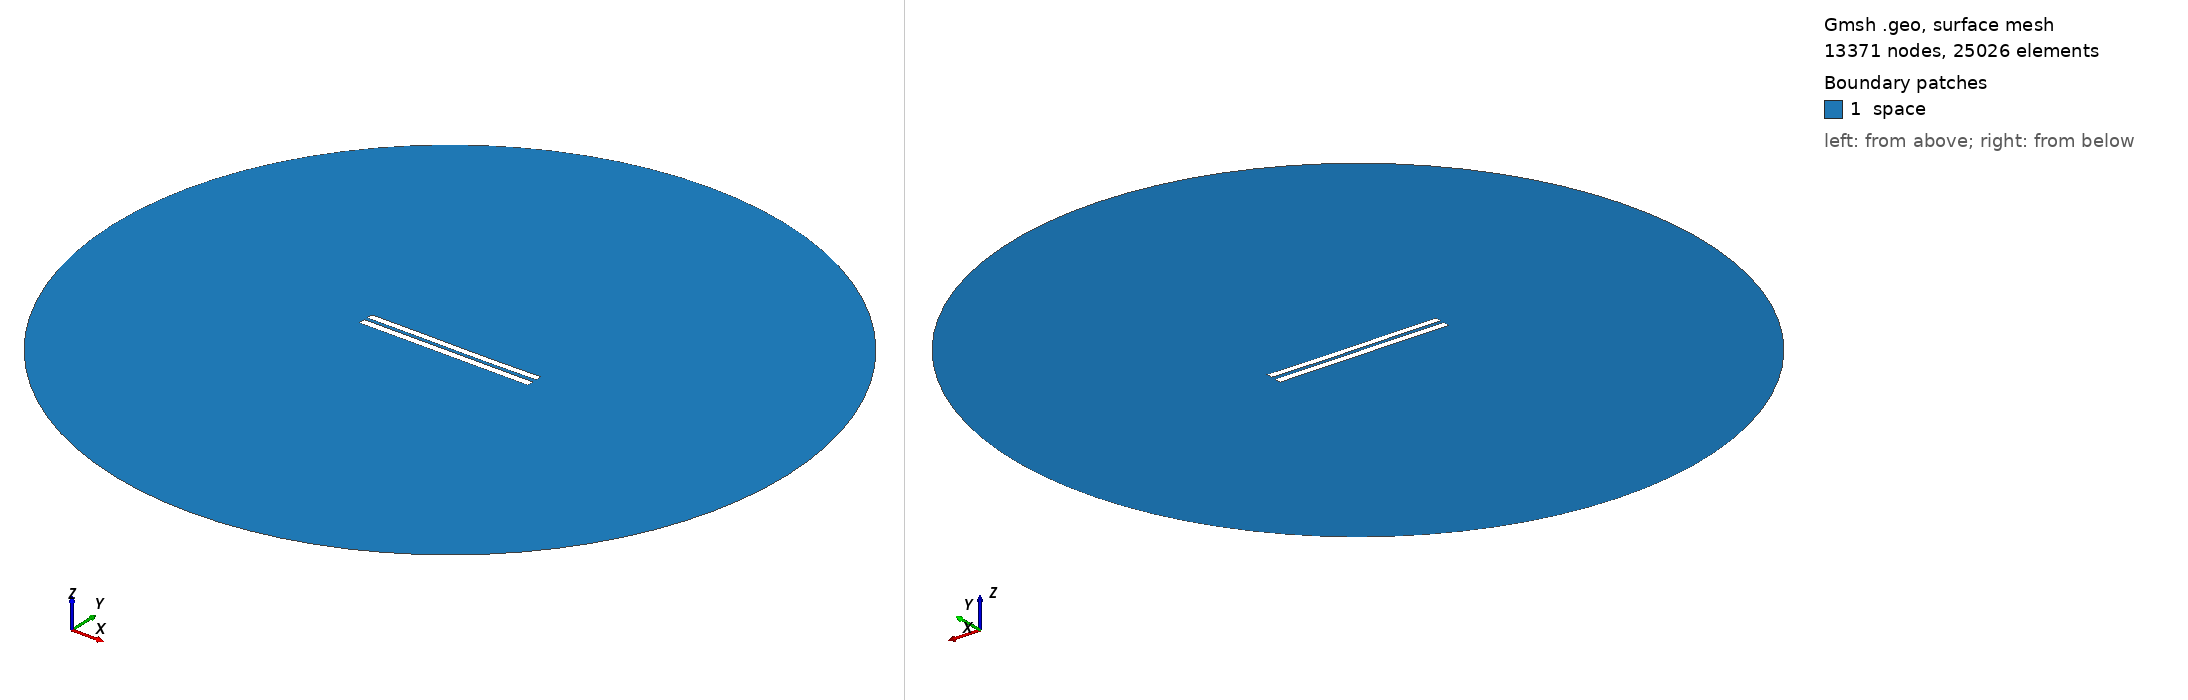

Gmsh geometry script, surface-meshed: 13371 nodes, 25026 surface elements. Boundary patches (legend numbers): 1 space. Left view from above one corner, right view from below the opposite corner. Legend entries are the model's physical surfaces. The drawing asked Gmsh for element sizes between 1% and 20% of the model's largest extent; the script's own settings can give other sizes.

=== 4793.geo (drawn) ===
//---------------------------------------
// Geometry kernel
//---------------------------------------

SetFactory("OpenCASCADE");



//---------------------------------------
// Parameters of the geometry
//---------------------------------------

// Overetch of the upper plate
overetch = 0.125;

// Distance between the plates
distance = 2.0;

// Discretization over the x axis (for the deformation)
nx = 50; 

// Length of the plate
L = 100 - overetch; 

// Number of modes
n = 4; 

// 1st mode coefficient
coeff(1) = 0.07499999999999998;
beta(1) = 0.596864 * 3.1415926535 / L;

// 2nd mode coefficient
coeff(2) = -0.075;
beta(2) = 1.49418 * 3.1415926535 / L;

// 3rd mode coefficient
coeff(3) = 0.07499999999999998;
beta(3) = 2.50025 * 3.1415926535 / L;

// 4th mode coefficient
coeff(4) = 0.0;
beta(4) = 3.49999 * 3.1415926535 / L;



//---------------------------------------
// Upper plate (deformed rectangle)
//---------------------------------------

// Coordiantes of the upper plate
xmin = -50;
xmax = 50 - overetch;

// Height of the upper plate
yheight = 4 - 2 * overetch;

// Indexes of the points
UpperID[] = {};
LowerID[] = {};
LeftID[] = {};
RightID[] = {};

// Point index
p = 1;

// Horizontal edges
For i In {1:nx}
    x = xmin + (i-1)*(xmax - xmin)/(nx-1);

    y_bottom = distance / 2 + overetch;
    For j In {1:n}
        C = (Cosh(beta(j)*L) + Cos(beta(j)*L)) / (Sinh(beta(j)*L) + Sin(beta(j)*L));
        y_bottom  = y_bottom + coeff(j) * (Cosh(beta(j)*(x+50)) - Cos(beta(j)*(x+50)) - C * (Sinh(beta(j)*(x+50)) - Sin(beta(j)*(x+50))));
    EndFor

    y_top = y_bottom + yheight;

    Point(p) = {x, y_top, 0, 1.0};
    UpperID[i] = p;
    p = p + 1;

    Point(p) = {x, y_bottom, 0, 1.0};
    LowerID[i] = p;
    p = p + 1;
EndFor

// Create point lists
UpperPts[] = {}; LowerPts[] = {};
For i In {1:nx}
  UpperPts[] += {UpperID[i]};
  LowerPts[] += {LowerID[i]};
EndFor

// Build splines
Spline(1) = {UpperPts[]};
Spline(2) = {LowerPts[]};
Line(3) = {LowerPts[nx-1], UpperPts[nx-1]};
Line(4) = {LowerPts[0], UpperPts[0]};

// Build the plane surface
Curve Loop(1) = {2, 3, -1, -4};
Plane Surface(1) = {1};



//---------------------------------------
// Lower plate (rectangle)
//---------------------------------------

// Vertices
Point(1001) = {-50, -1, 0, 1.0};
Point(1002) = { 50, -1, 0, 1.0};
Point(1003) = { 50,  -5, 0, 1.0};
Point(1004) = {-50,  -5, 0, 1.0};

// Edges
Line(5) = {1001, 1002};
Line(6) = {1002, 1003};
Line(7) = {1003, 1004};
Line(8) = {1004, 1001};

// Plane surface
Line Loop(2) = {5, 6, 7, 8};
Plane Surface(2) = {2}; 



//---------------------------------------
// Outer (fictious) boundary
//---------------------------------------

// Points
Point(1005) = {0, 0, 0};       // Center
Point(1006) = {200, 0, 0};     // Start point
Point(1007) = {0, 200, 0};     // 90 degrees
Point(1008) = {-200, 0, 0};    // 180 degrees
Point(1009) = {0, -200, 0};    // 270 degrees

// Circle arcs (each needs start, center, end)
Circle(9) = {1006, 1005, 1007};
Circle(10) = {1007, 1005, 1008};
Circle(11) = {1008, 1005, 1009};
Circle(12) = {1009, 1005, 1006};

// Plane surface for the entire domain
Curve Loop(3) = {9, 10, 11, 12};
Surface(3) = {3};

// Subtract the plates from the whole domain to obtain the actual domain where we want to solve the equations
BooleanDifference{ Surface{3}; Delete; }{ Surface{1}; Surface{2}; Delete; }




//---------------------------------------
// Transfinite Lines/Curves
//---------------------------------------

// Set the number of points on the boundaries
r = 7;

// Plates
Transfinite Curve {1, 2} = 50*r Using Progression 1;
Transfinite Curve {3, 4} = 2*r Using Progression 1;
Transfinite Line {5, 7} = 50*r Using Progression 1;
Transfinite Line {6, 8} = 2*r Using Progression 1;

// Outer boundary
Transfinite Line {9, 10, 11, 12} = 20 Using Progression 1;



//---------------------------------------
// Physical groups
//---------------------------------------                

// Physical curves (boundaries)
Physical Line("force_segment", 10) = {2};
Physical Line("upper_plate", 11) = {1, 3, 4};
Physical Line("lower_plate", 12) = {5, 6, 7, 8};
Physical Line("boundary", 20) = {9, 10, 11, 12};

// Physical Surfaces
Physical Surface("space", 30) = {3};



//---------------------------------------
// 6. Generate the Mesh
//---------------------------------------

// 2D mesh generation
Mesh 2;
